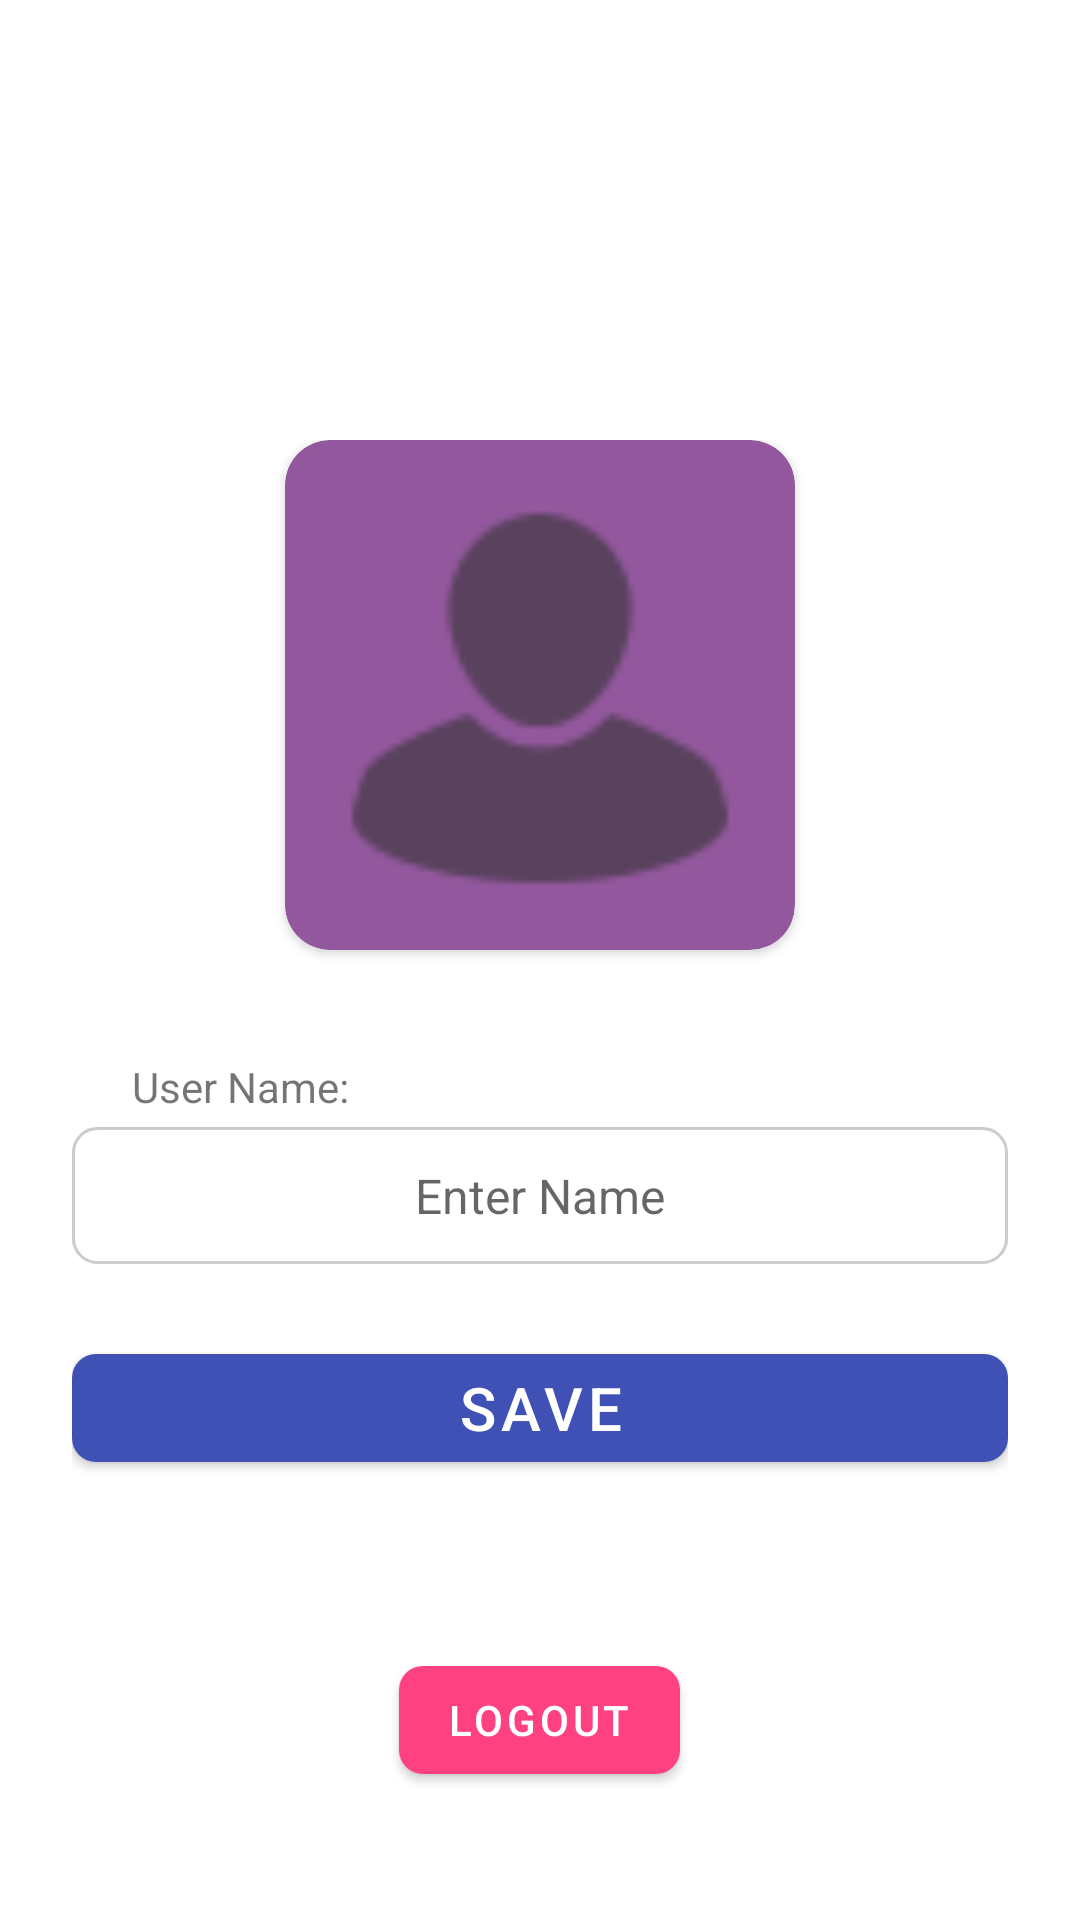

Android layout source for this screen:
<!-- AndroidManifest.xml: application theme Theme.RestaurantIntroduce -->
<!-- res/layout/fragment_profile_edit.xml -->
<RelativeLayout
    xmlns:android="http://schemas.android.com/apk/res/android"
    xmlns:app="http://schemas.android.com/apk/res-auto"
    android:layout_width="match_parent"
    android:layout_height="match_parent"
    android:background="@color/white">

    <LinearLayout
        android:id="@+id/profile_container"
        android:layout_width="match_parent"
        android:layout_height="wrap_content"
        android:layout_centerInParent="true"
        android:orientation="vertical"
        android:padding="24dp">

        <androidx.cardview.widget.CardView
            android:layout_width="wrap_content"
            android:layout_height="wrap_content"
            android:layout_gravity="center"
            android:layout_marginBottom="16dp"
            android:background="@color/quantum_googred"
            app:cardBackgroundColor="#92579C"
            app:cardCornerRadius="15dp">

            <ImageView
                android:id="@+id/profile_image"
                android:layout_width="150dp"
                android:layout_height="150dp"
                android:layout_margin="10dp"
                android:background="@drawable/bg_rounded_cardview"
                android:scaleType="centerCrop"
                android:src="@drawable/ic_profile" />
        </androidx.cardview.widget.CardView>

        <TextView
            android:layout_width="wrap_content"
            android:layout_height="wrap_content"
            android:layout_marginLeft="20dp"
            android:layout_marginTop="20dp"
            android:text="User Name: " />

        <EditText
            android:id="@+id/profile_name_edittext"
            android:layout_width="match_parent"
            android:layout_height="wrap_content"
            android:layout_marginTop="4dp"
            android:background="@drawable/edit_text_bg_rounded"
            android:hint="Enter Name"
            android:maxLines="1"
            android:padding="12dp"
            android:textAlignment="center"
            android:textSize="16sp" />


        <com.google.android.material.button.MaterialButton
            android:id="@+id/edit_profile_name_button"
            android:layout_width="match_parent"
            android:layout_height="wrap_content"
            android:layout_marginTop="24dp"
            android:text="Save"
            android:textSize="20dp"
            android:textColor="@android:color/white"
            app:backgroundTint="@color/colorPrimary"
            app:cornerRadius="8dp" />

    </LinearLayout>

    <com.google.android.material.button.MaterialButton
        android:id="@+id/logout_button"
        android:layout_width="wrap_content"
        android:layout_height="wrap_content"
        android:layout_below="@id/profile_container"
        android:layout_centerHorizontal="true"
        android:layout_marginTop="32dp"
        android:text="Logout"
        app:cornerRadius="8dp"
        app:backgroundTint="@color/colorAccent"/>

</RelativeLayout>
<!-- resources referenced by this layout -->
<resources>
  <color name="colorAccent">#FF4081</color>
  <color name="colorPrimary">#3F51B5</color>
  <color name="white">#FFFFFFFF</color>
  <!-- drawable edit_text_bg_rounded (drawable) -->
  <?xml version="1.0" encoding="utf-8"?>
  <shape xmlns:android="http://schemas.android.com/apk/res/android">
      <solid android:color="@android:color/transparent" />
      <corners android:radius="8dp" />
      <stroke
          android:width="1dp"
          android:color="#CCCCCC" />
  </shape>
  <!-- drawable ic_profile: png bitmap (drawable, 1222 bytes) -->
  <style name="Theme.RestaurantIntroduce" parent="Theme.MaterialComponents.DayNight.NoActionBar">
          
          <item name="colorPrimary">@color/purple_500</item>
          <item name="colorPrimaryVariant">@color/purple_700</item>
          <item name="colorOnPrimary">@color/white</item>
          
          <item name="colorSecondary">@color/teal_200</item>
          <item name="colorSecondaryVariant">@color/teal_700</item>
          <item name="colorOnSecondary">@color/black</item>
          
          <item name="android:statusBarColor">?attr/colorPrimaryVariant</item>
          
      </style>
  <color name="purple_500">#FF6200EE</color>
  <color name="purple_700">#FF3700B3</color>
  <color name="teal_200">#FF03DAC5</color>
  <color name="teal_700">#FF018786</color>
  <color name="black">#FF000000</color>
</resources>
